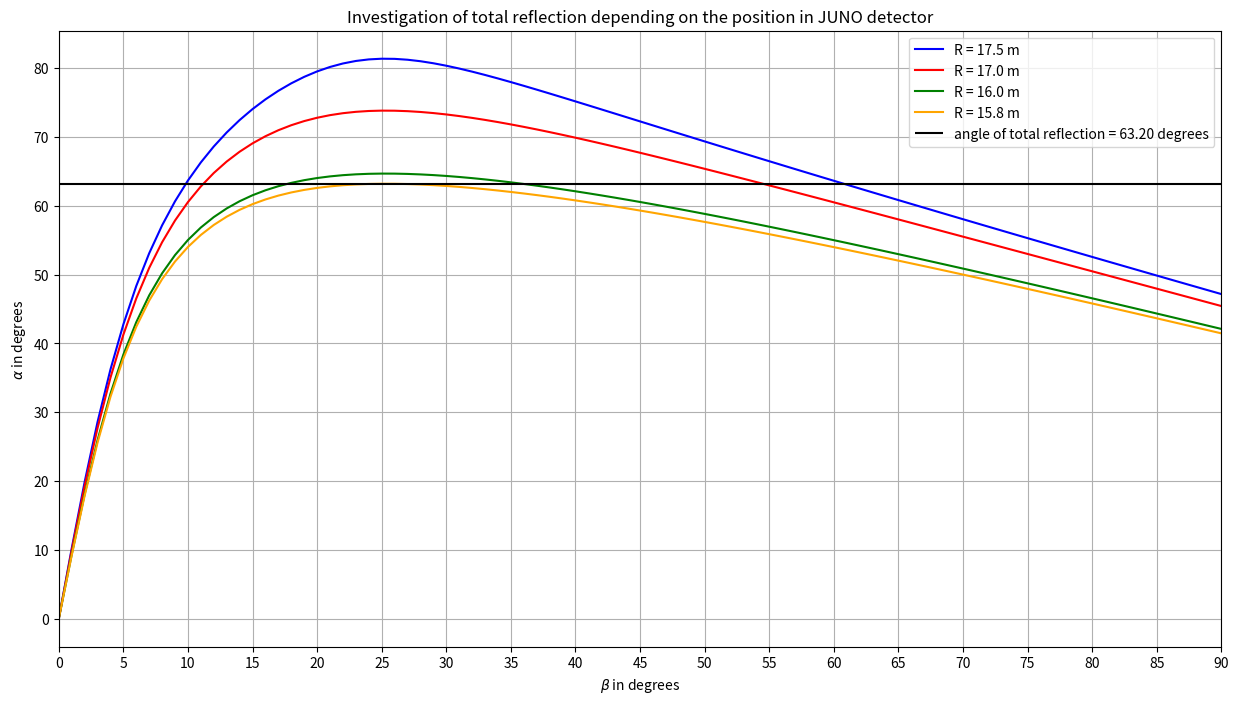

The script that saved this image:
""" Script to check for which position inside JUNO detector total reflexion occur.

    If the position of the event is too close to the acrylic sphere, there can be total reflexion between the outer
    side of the acrylic sphere and the water, where the PMT are mounted.

    With this script, you can check different positions (distances to the detector center).

    The geometrical calculation are described in my handwritten notes ("total reflexion", from 27-09-2019)




"""
import numpy as np
from matplotlib import pyplot as plt


def alpha_angle(beta, radius):
    """ function to calculate the angle between the position of the event to the hit-point of the photon on the acrylic
    and the line perpendicular to the acrylic sphere

    :param beta: angle from center of detector between the hit-point on the acrylic and the event position in degree
    :param radius: maximum distance of the event position to the center of the detector in m
    :return: alpha: angle between the position of the event to the hit-point and the perpendicular line in degree
    """
    a_1 = np.sin(beta*np.pi/180.0) * radius

    b_1 = np.sqrt((17.7 * np.sqrt(1 - np.sin(beta*np.pi/180.0)**2) - 16.0)**2 + np.sin(beta*np.pi/180.0)**2 * 17.7**2)

    alpha = np.arcsin(a_1/b_1)

    alpha = alpha * 180.0 / np.pi

    return alpha


# refraction index of LS and acrylic:
n_acrylic = 1.49
# refraction index of water:
n_water = 1.33

# critical angle for total reflexion in degree (if alpha > angle_totalreflexion, there is total reflexion):
angle_totalreflexion = np.arcsin(n_water / n_acrylic) * 180.0 / np.pi

# angle in degree to scan the acrylic sphere:
Beta = np.arange(0, 91, 1)
# maximum distance of the event to the detector center in m:
R_1 = 17.5
R_2 = 17.0
R_3 = 16.0
R_4 = 15.8

# alpha in degree for different R:
Alpha_1 = alpha_angle(Beta, R_1)
Alpha_2 = alpha_angle(Beta, R_2)
Alpha_3 = alpha_angle(Beta, R_3)
Alpha_4 = alpha_angle(Beta, R_4)

plt.figure(1, figsize=(15, 8))
plt.plot(Beta, Alpha_1, "b", label="R = {0:.1f} m".format(R_1))
plt.plot(Beta, Alpha_2, "r", label="R = {0:.1f} m".format(R_2))
plt.plot(Beta, Alpha_3, "g", label="R = {0:.1f} m".format(R_3))
plt.plot(Beta, Alpha_4, color="orange", label="R = {0:.1f} m".format(R_4))
plt.hlines(angle_totalreflexion, min(Beta), max(Beta), "k", label="angle of total reflection = {0:.2f} degrees"
           .format(angle_totalreflexion))
plt.xticks(np.arange(min(Beta), max(Beta)+5, 5))
plt.xlim(xmin=min(Beta), xmax=max(Beta))
plt.xlabel("$\\beta$ in degrees")
plt.ylabel("$\\alpha$ in degrees")
plt.title("Investigation of total reflection depending on the position in JUNO detector")
plt.legend()
plt.grid()
plt.show()
